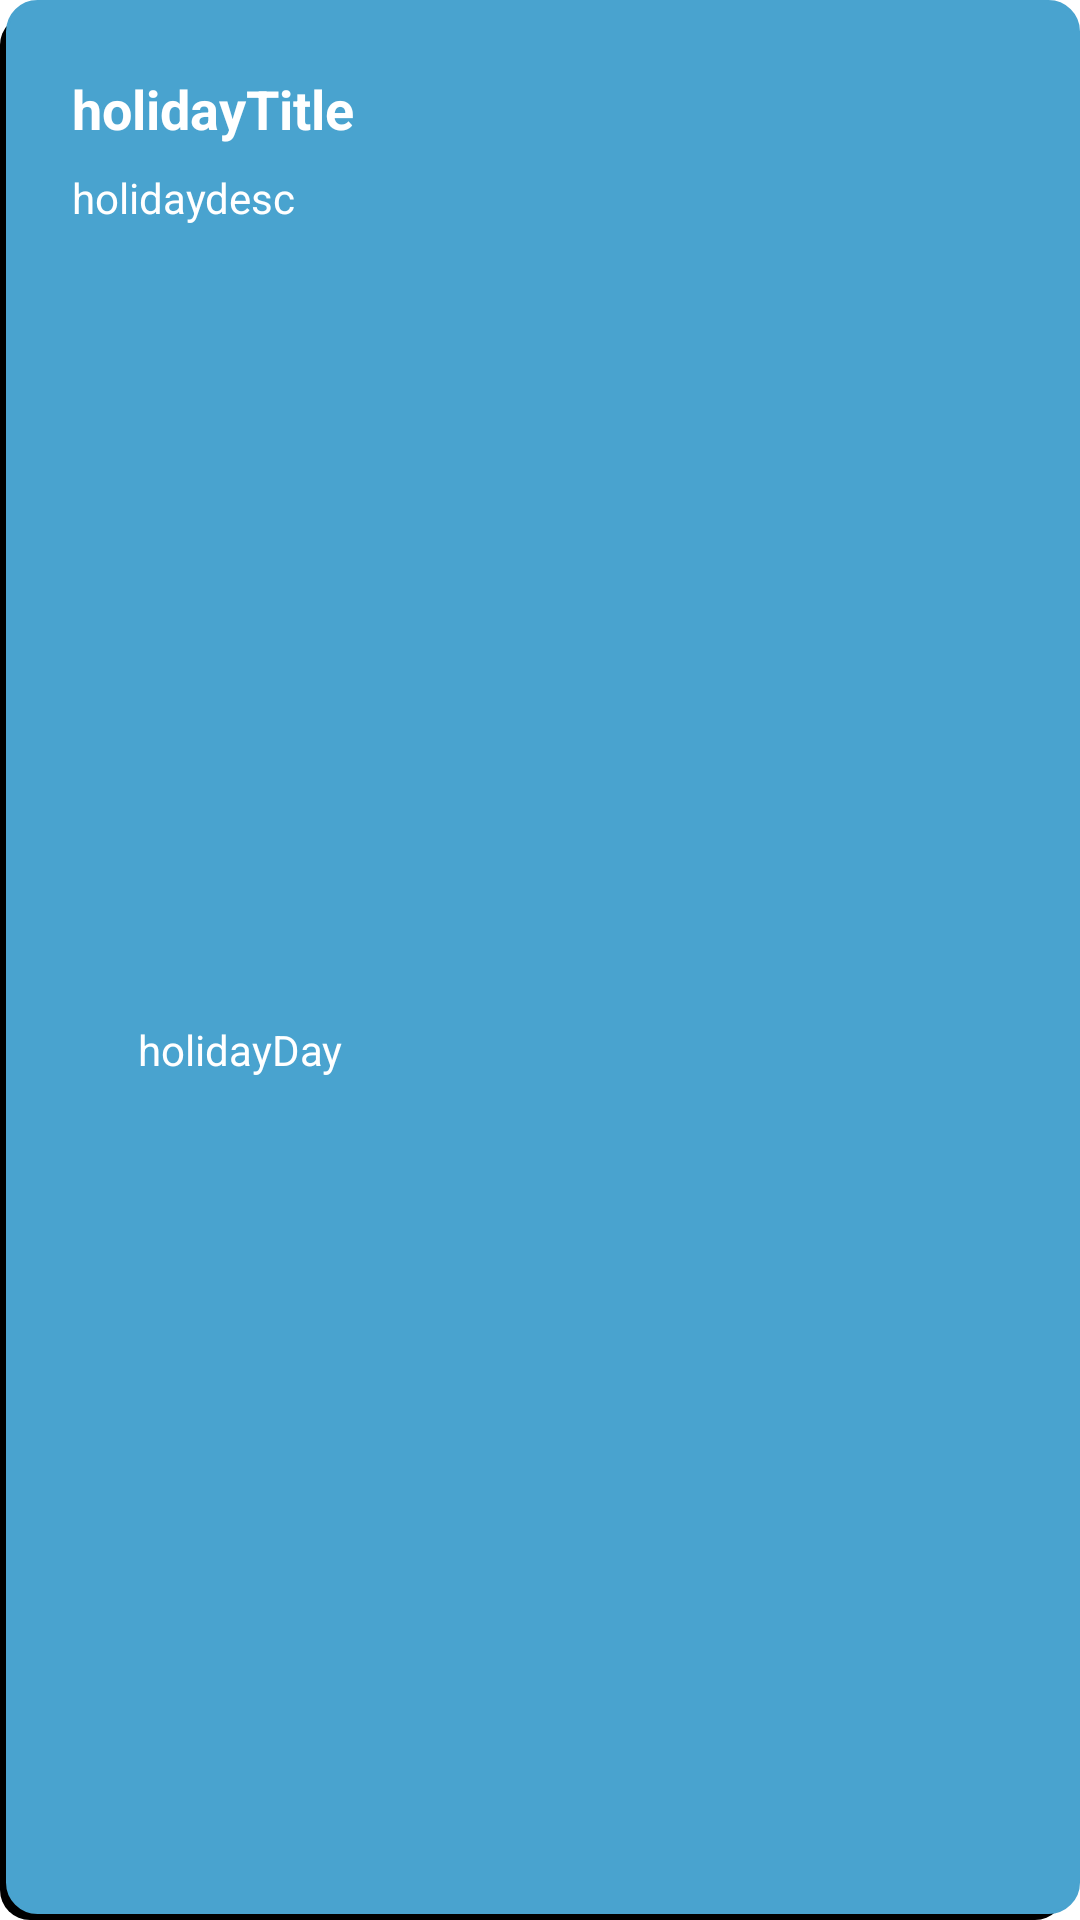

Layout XML and referenced resources for this Android screen:
<!-- AndroidManifest.xml: application theme Theme.BSMRAU_EDiary -->
<!-- res/layout/holiday_customview.xml -->
<?xml version="1.0" encoding="utf-8"?>
<androidx.constraintlayout.widget.ConstraintLayout
    xmlns:android="http://schemas.android.com/apk/res/android"
    xmlns:app="http://schemas.android.com/apk/res-auto"
    xmlns:tools="http://schemas.android.com/tools"
    android:layout_width="match_parent"
    android:layout_height="wrap_content"
    android:padding="16dp"
    android:background="@drawable/rounded_10dp_blue">

    <TextView android:id="@+id/holidayTitle"
        android:layout_width="match_parent"
        android:layout_height="wrap_content"
        android:text="holidayTitle"
        android:textColor="@color/white"
        android:textSize="18dp"
        android:textStyle="bold"
        android:layout_margin="8dp"
        app:layout_constraintTop_toTopOf="parent"
        app:layout_constraintStart_toStartOf="parent"
        app:layout_constraintEnd_toEndOf="parent"
        />

    <TextView android:id="@+id/holidaydesc"
        android:layout_width="match_parent"
        android:layout_height="wrap_content"
        android:text="holidaydesc"
        android:layout_margin="8dp"
        android:textColor="@color/white"
        app:layout_constraintTop_toBottomOf="@id/holidayTitle"
        app:layout_constraintStart_toStartOf="@id/holidayTitle"
        />

    <ImageView
        android:id="@+id/logo_date"
        android:layout_width="18dp"
        android:layout_height="18dp"
        android:src="@drawable/calendar64px"
        app:layout_constraintTop_toTopOf="@id/holidayDay"
        app:layout_constraintBottom_toBottomOf="@id/holidayDay"
        app:layout_constraintStart_toStartOf="@id/holidayTitle"
        app:layout_constraintEnd_toStartOf="@id/holidayDay"
        />

    <TextView android:id="@+id/holidayDay"
        android:layout_width="0dp"
        android:layout_height="wrap_content"
        android:text="holidayDay"
        android:textColor="@color/white"
        android:layout_marginTop="8dp"
        android:layout_marginBottom="8dp"
        android:layout_marginStart="4dp"
        app:layout_constraintTop_toBottomOf="@id/holidaydesc"
        app:layout_constraintStart_toEndOf="@id/logo_date"
        app:layout_constraintEnd_toEndOf="@id/holidayTitle"
        app:layout_constraintBottom_toBottomOf="parent"
        />

</androidx.constraintlayout.widget.ConstraintLayout>
<!-- resources referenced by this layout -->
<resources>
  <color name="white">#FFFFFFFF</color>
  <!-- drawable rounded_10dp_blue (drawable) -->
  <?xml version="1.0" encoding="utf-8"?>
  <selector xmlns:android="http://schemas.android.com/apk/res/android">
  <item>
      <layer-list>
          <item
              android:right="5dp"
              android:top="5dp"
              >
              <shape>
                  <corners android:radius="10dp" />
                  <solid android:color="@color/black" />
              </shape>
          </item>
          <item
              android:bottom="2dp"
              android:left="2dp">
              <shape>
                  <gradient
                      android:endColor="@color/blue"
                      android:startColor="@color/blue" />
                  <stroke
                      android:width="1dp"
                      android:color="@color/blue" />
                  <corners android:radius="10dp" />
                  <padding
                      android:bottom="10dp"
                      android:left="10dp"
                      android:right="10dp"
                      android:top="10dp" />
              </shape>
          </item>
      </layer-list>
  </item>
  
  </selector>
  <style name="Theme.BSMRAU_EDiary" parent="Theme.MaterialComponents.Light.NoActionBar">
  
          
          <item name="colorPrimary">@color/primaryColor</item>
          <item name="colorPrimaryVariant">@color/primaryLightColor</item>
          <item name="colorOnPrimary">@color/primaryTextColor</item>
  
  
          
          <item name="android:statusBarColor">?attr/colorPrimary</item>
          <item name="android:navigationBarColor">@color/blue</item>
          
  
      </style>
  <color name="black">#FF000000</color>
  <color name="blue">#49a3cf</color>
  <color name="primaryColor">#49a3cf</color>
  <color name="primaryLightColor">#60afd5</color>
  <color name="primaryTextColor">#FFFFFFFF</color>
</resources>
